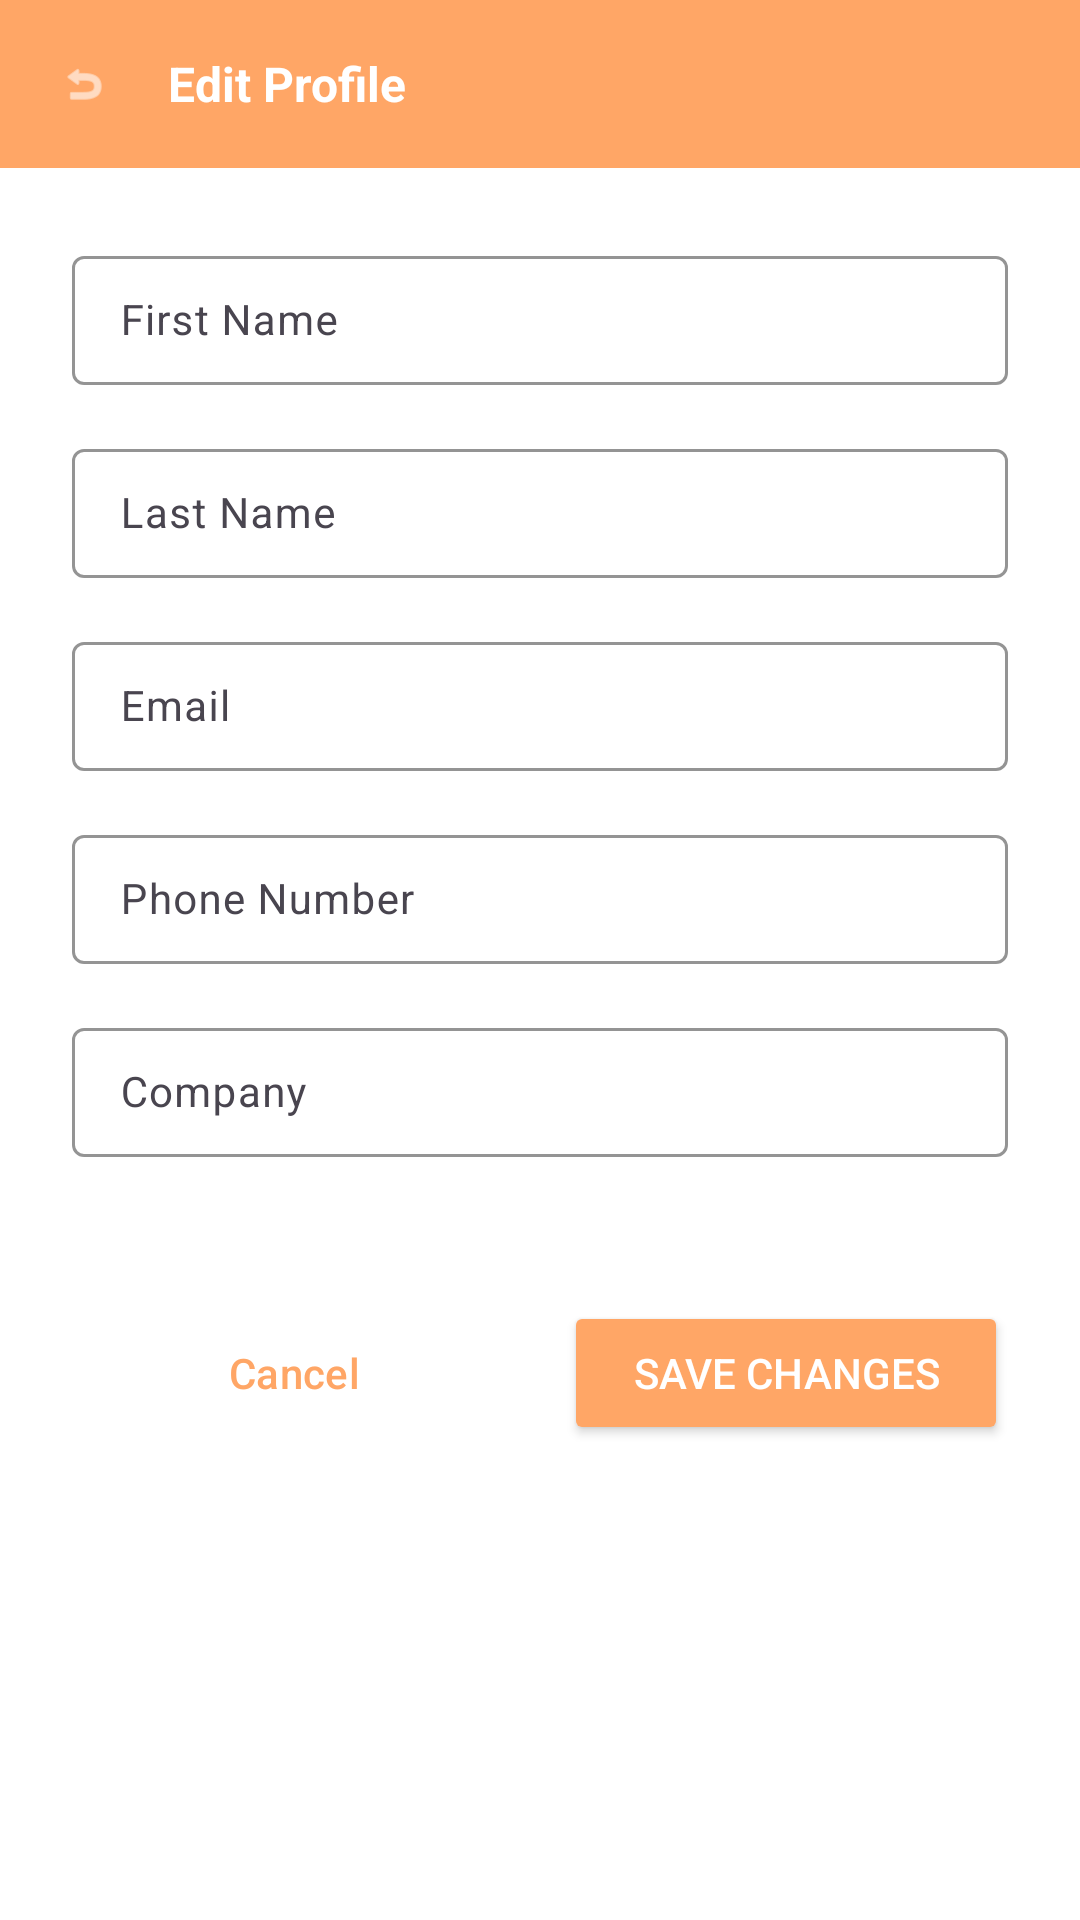

Reconstruct the res/layout file that produces this screen, plus the resources it refers to.
<!-- AndroidManifest.xml: application theme Theme.Solora -->
<!-- res/layout/fragment_edit_profile.xml -->
<?xml version="1.0" encoding="utf-8"?>
<LinearLayout xmlns:android="http://schemas.android.com/apk/res/android"
    xmlns:app="http://schemas.android.com/apk/res-auto"
    android:layout_width="match_parent"
    android:layout_height="match_parent"
    android:orientation="vertical"
    android:background="@android:color/white">

    
    <LinearLayout
        android:layout_width="match_parent"
        android:layout_height="wrap_content"
        android:orientation="horizontal"
        android:background="@color/solora_orange_light"
        android:padding="16dp"
        android:gravity="center_vertical">

        <ImageView
            android:id="@+id/btn_back"
            android:layout_width="24dp"
            android:layout_height="24dp"
            android:src="@android:drawable/ic_menu_revert"
            android:tint="@android:color/white"
            android:background="?attr/selectableItemBackgroundBorderless"
            android:clickable="true"
            android:focusable="true"
            android:padding="4dp"
            android:layout_marginEnd="16dp" />

        <TextView
            android:layout_width="0dp"
            android:layout_height="wrap_content"
            android:layout_weight="1"
            android:text="Edit Profile"
            android:textColor="@android:color/white"
            android:textSize="16sp"
            android:textStyle="bold" />

    </LinearLayout>

    
    <ScrollView
        android:layout_width="match_parent"
        android:layout_height="0dp"
        android:layout_weight="1"
        android:padding="24dp">

        <LinearLayout
            android:layout_width="match_parent"
            android:layout_height="wrap_content"
            android:orientation="vertical">

            
            <com.google.android.material.textfield.TextInputLayout
                android:layout_width="match_parent"
                android:layout_height="wrap_content"
                android:layout_marginBottom="16dp"
                style="@style/Widget.Material3.TextInputLayout.OutlinedBox"
                app:boxStrokeColor="@color/solora_orange_light"
                app:hintTextColor="@color/solora_orange_light">

                <com.google.android.material.textfield.TextInputEditText
                    android:id="@+id/et_name"
                    android:layout_width="match_parent"
                    android:layout_height="wrap_content"
                    android:hint="First Name"
                    android:textColor="@android:color/black"
                    android:textSize="14sp"
                    android:paddingVertical="12dp" />

            </com.google.android.material.textfield.TextInputLayout>

            
            <com.google.android.material.textfield.TextInputLayout
                android:layout_width="match_parent"
                android:layout_height="wrap_content"
                android:layout_marginBottom="16dp"
                style="@style/Widget.Material3.TextInputLayout.OutlinedBox"
                app:boxStrokeColor="@color/solora_orange_light"
                app:hintTextColor="@color/solora_orange_light">

                <com.google.android.material.textfield.TextInputEditText
                    android:id="@+id/et_surname"
                    android:layout_width="match_parent"
                    android:layout_height="wrap_content"
                    android:hint="Last Name"
                    android:textColor="@android:color/black"
                    android:textSize="14sp"
                    android:paddingVertical="12dp" />

            </com.google.android.material.textfield.TextInputLayout>

            
            <com.google.android.material.textfield.TextInputLayout
                android:layout_width="match_parent"
                android:layout_height="wrap_content"
                android:layout_marginBottom="16dp"
                style="@style/Widget.Material3.TextInputLayout.OutlinedBox"
                app:boxStrokeColor="@color/solora_orange_light"
                app:hintTextColor="@color/solora_orange_light">

                <com.google.android.material.textfield.TextInputEditText
                    android:id="@+id/et_email"
                    android:layout_width="match_parent"
                    android:layout_height="wrap_content"
                    android:hint="Email"
                    android:inputType="textEmailAddress"
                    android:textColor="@android:color/black"
                    android:textSize="14sp"
                    android:paddingVertical="12dp" />

            </com.google.android.material.textfield.TextInputLayout>

            
            <com.google.android.material.textfield.TextInputLayout
                android:layout_width="match_parent"
                android:layout_height="wrap_content"
                android:layout_marginBottom="16dp"
                style="@style/Widget.Material3.TextInputLayout.OutlinedBox"
                app:boxStrokeColor="@color/solora_orange_light"
                app:hintTextColor="@color/solora_orange_light">

                <com.google.android.material.textfield.TextInputEditText
                    android:id="@+id/et_phone"
                    android:layout_width="match_parent"
                    android:layout_height="wrap_content"
                    android:hint="Phone Number"
                    android:inputType="phone"
                    android:textColor="@android:color/black"
                    android:textSize="14sp"
                    android:paddingVertical="12dp" />

            </com.google.android.material.textfield.TextInputLayout>

            
            <com.google.android.material.textfield.TextInputLayout
                android:layout_width="match_parent"
                android:layout_height="wrap_content"
                android:layout_marginBottom="32dp"
                style="@style/Widget.Material3.TextInputLayout.OutlinedBox"
                app:boxStrokeColor="@color/solora_orange_light"
                app:hintTextColor="@color/solora_orange_light">

                <com.google.android.material.textfield.TextInputEditText
                    android:id="@+id/et_company"
                    android:layout_width="match_parent"
                    android:layout_height="wrap_content"
                    android:hint="Company"
                    android:textColor="@android:color/black"
                    android:textSize="14sp"
                    android:paddingVertical="12dp" />

            </com.google.android.material.textfield.TextInputLayout>

            
            <LinearLayout
                android:layout_width="match_parent"
                android:layout_height="wrap_content"
                android:orientation="horizontal"
                android:layout_marginTop="16dp">

                <Button
                    android:id="@+id/btn_cancel"
                    android:layout_width="0dp"
                    android:layout_height="wrap_content"
                    android:layout_weight="1"
                    android:text="Cancel"
                    android:textColor="@color/solora_orange_light"
                    android:textSize="14sp"
                    style="@style/Widget.Material3.Button.OutlinedButton"
                    app:strokeColor="@color/solora_orange_light"
                    android:layout_marginEnd="8dp" />

                <Button
                    android:id="@+id/btn_save"
                    android:layout_width="0dp"
                    android:layout_height="wrap_content"
                    android:layout_weight="1"
                    android:text="Save Changes"
                    android:textColor="@android:color/white"
                    android:textSize="14sp"
                    android:backgroundTint="@color/solora_orange_light"
                    android:layout_marginStart="8dp" />

            </LinearLayout>

        </LinearLayout>

    </ScrollView>

</LinearLayout>
<!-- resources referenced by this layout -->
<resources>
  <color name="solora_orange_light">#FFA666</color>
  <style name="Theme.Solora" parent="Theme.Material3.Light">
          <item name="android:statusBarColor">@color/solora_orange_dark</item>
          <item name="colorPrimary">@color/solora_orange</item>
          <item name="colorOnPrimary">@color/solora_on_primary</item>
          <item name="colorPrimaryContainer">@color/solora_orange_dark</item>
          <item name="android:navigationBarColor">@color/solora_orange</item>
      </style>
  <color name="solora_orange_dark">#FC8224</color>
  <color name="solora_orange">#F2762E</color>
  <color name="solora_on_primary">#FFFFFF</color>
</resources>
